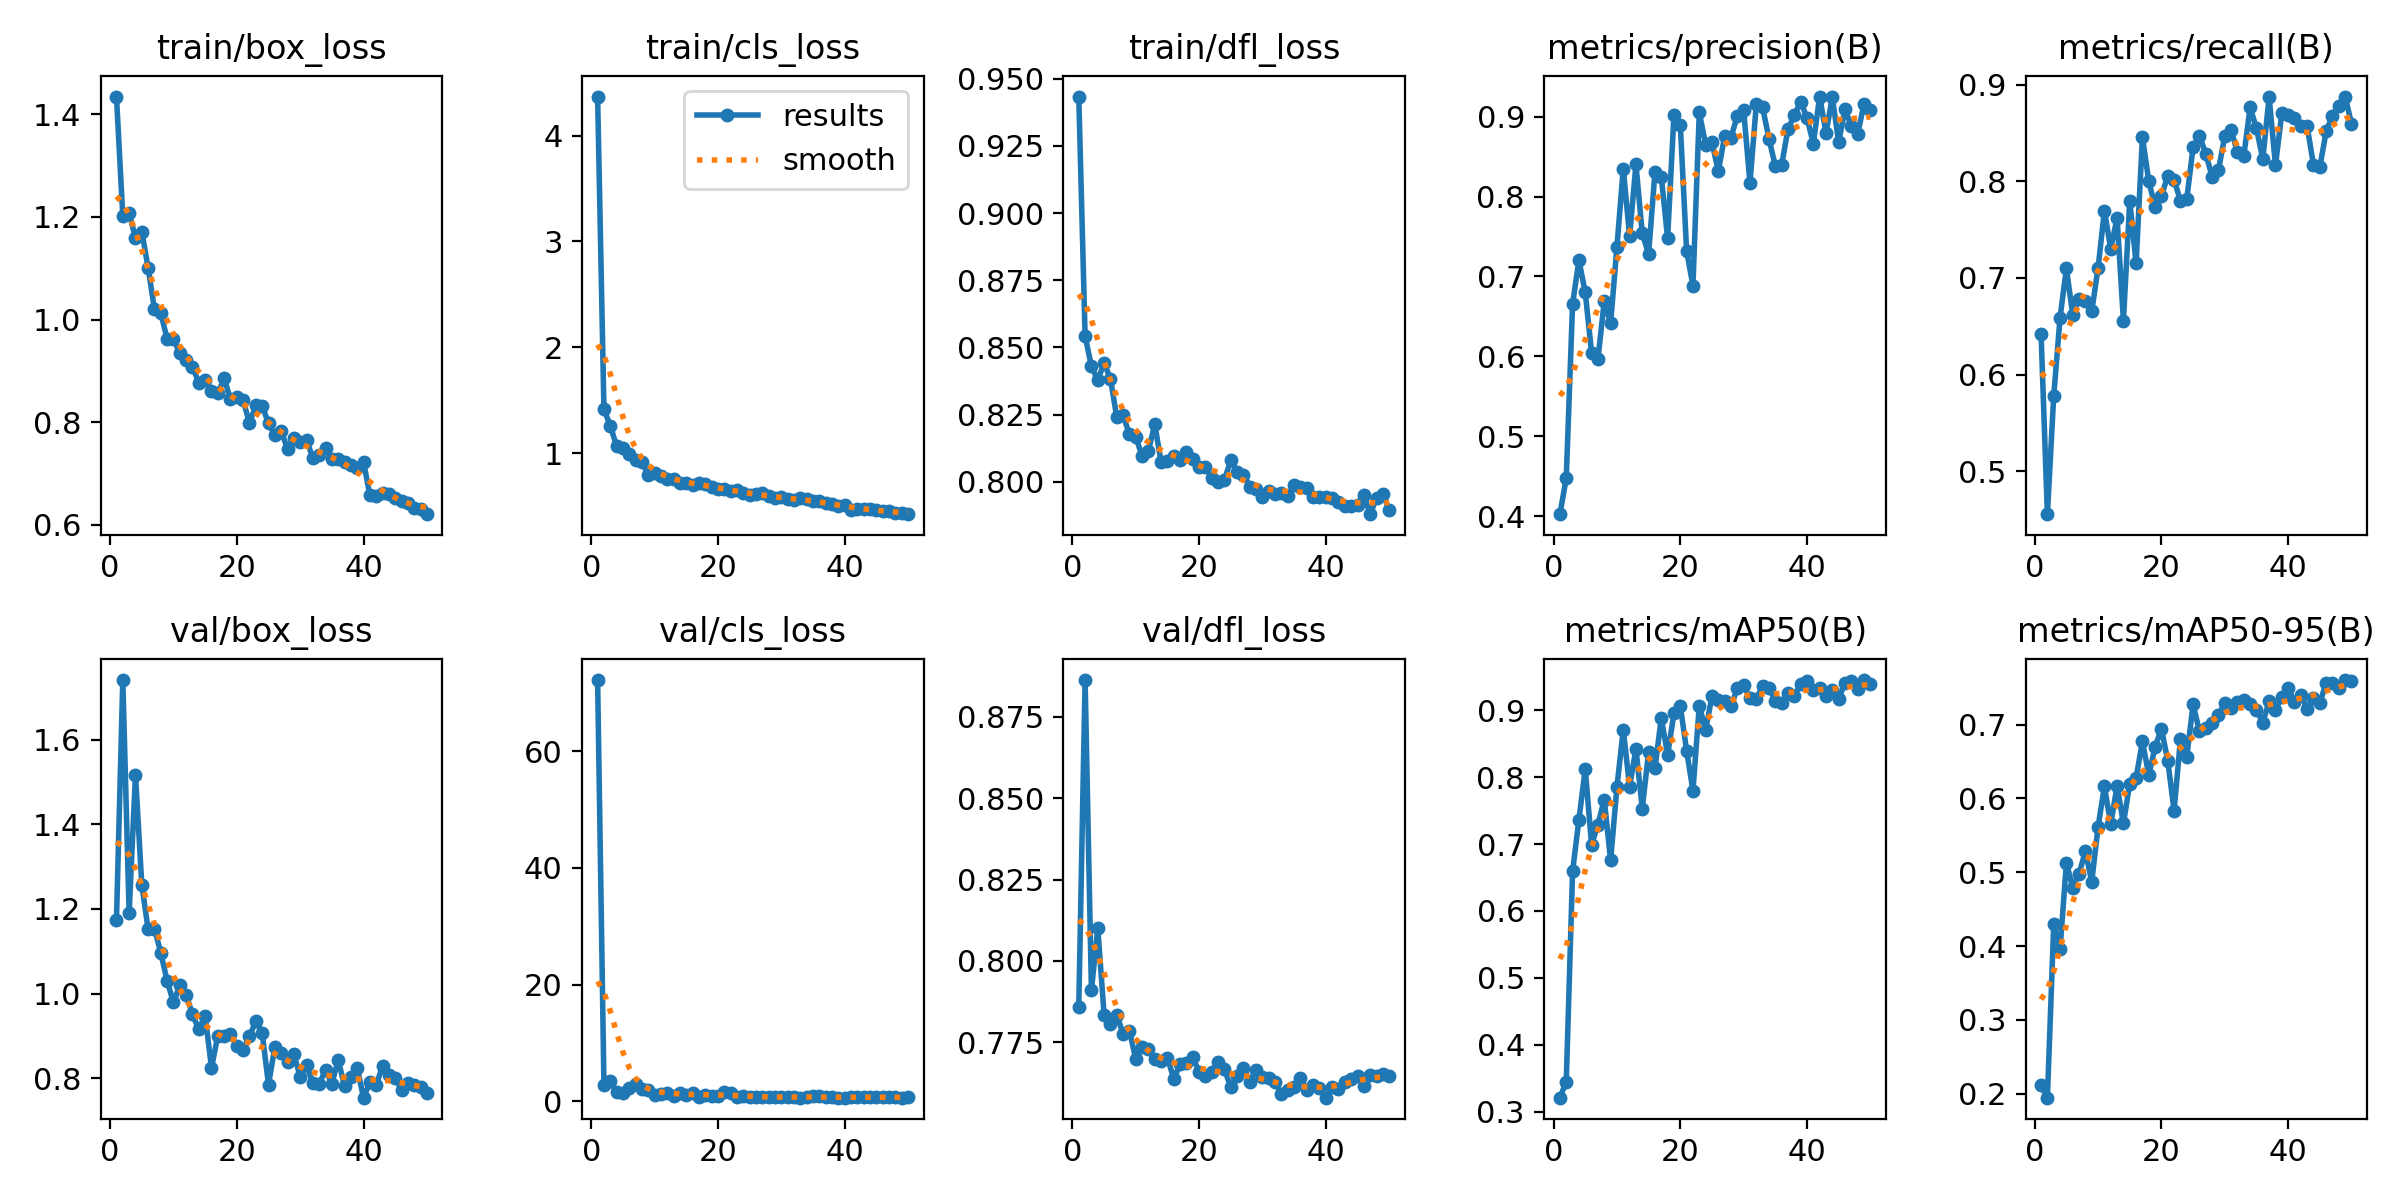

The table this chart was drawn from, first rows:
epoch, time, train/box_loss, train/cls_loss, train/dfl_loss, metrics/precision(B), metrics/recall(B), metrics/mAP50(B), metrics/mAP50-95(B), val/box_loss, val/cls_loss, val/dfl_loss, lr/pg0, lr/pg1, lr/pg2
1, 32.22, 1.435, 4.37, 0.9434, 0.4024, 0.6422, 0.3209, 0.2113, 1.174, 72.17, 0.7857, 0.000466, 0.000466, 0.000466
2, 47.02, 1.201, 1.413, 0.8542, 0.4476, 0.4555, 0.3446, 0.1945, 1.741, 2.783, 0.8863, 0.0009237, 0.0009237, 0.0009237
3, 60.79, 1.208, 1.258, 0.843, 0.6654, 0.5782, 0.6591, 0.4292, 1.19, 3.395, 0.791, 0.001362, 0.001362, 0.001362
4, 74.15, 1.159, 1.065, 0.8379, 0.7202, 0.6591, 0.7367, 0.3963, 1.517, 1.579, 0.81, 0.001344, 0.001344, 0.001344
5, 87.21, 1.171, 1.046, 0.8442, 0.6799, 0.7101, 0.8121, 0.5127, 1.257, 1.404, 0.7835, 0.001316, 0.001316, 0.001316
6, 100.4, 1.101, 0.9895, 0.8384, 0.6044, 0.6617, 0.6989, 0.4791, 1.152, 2.338, 0.7805, 0.001288, 0.001288, 0.001288
7, 113.6, 1.02, 0.9375, 0.8241, 0.5963, 0.6786, 0.7292, 0.4981, 1.154, 2.981, 0.7834, 0.001259, 0.001259, 0.001259
8, 126.8, 1.013, 0.9116, 0.8247, 0.6691, 0.6761, 0.7666, 0.5283, 1.096, 2.151, 0.7775, 0.001231, 0.001231, 0.001231
9, 140, 0.9621, 0.7966, 0.8177, 0.6411, 0.6656, 0.6755, 0.4872, 1.03, 1.887, 0.7785, 0.001203, 0.001203, 0.001203
10, 153, 0.9613, 0.8094, 0.8166, 0.7372, 0.7104, 0.7852, 0.5615, 0.9789, 1.144, 0.7698, 0.001174, 0.001174, 0.001174
11, 166.6, 0.935, 0.7828, 0.8097, 0.8349, 0.7698, 0.8712, 0.6162, 1.02, 1.298, 0.7736, 0.001146, 0.001146, 0.001146
12, 180.5, 0.9215, 0.7559, 0.8116, 0.7502, 0.73, 0.7859, 0.5652, 0.9968, 1.395, 0.7729, 0.001118, 0.001118, 0.001118
13, 193.6, 0.9074, 0.7512, 0.8215, 0.8402, 0.7624, 0.8425, 0.6169, 0.9514, 0.9202, 0.7698, 0.001089, 0.001089, 0.001089
14, 206.9, 0.8769, 0.714, 0.8074, 0.7537, 0.6559, 0.7532, 0.5661, 0.9152, 1.467, 0.7694, 0.001061, 0.001061, 0.001061
15, 219.9, 0.8826, 0.7167, 0.8079, 0.7282, 0.7799, 0.8376, 0.62, 0.9474, 1.088, 0.7702, 0.001033, 0.001033, 0.001033
16, 233, 0.8615, 0.6987, 0.8097, 0.8303, 0.7151, 0.8132, 0.6278, 0.8246, 1.477, 0.7638, 0.001005, 0.001005, 0.001005
17, 246.1, 0.856, 0.7199, 0.8082, 0.825, 0.8458, 0.8886, 0.6772, 0.9004, 0.7722, 0.7682, 0.0009763, 0.0009763, 0.0009763
18, 259, 0.8856, 0.7062, 0.8111, 0.7478, 0.8003, 0.8336, 0.6317, 0.9005, 1.101, 0.7687, 0.000948, 0.000948, 0.000948
19, 271.9, 0.8441, 0.6789, 0.8084, 0.9021, 0.7735, 0.8955, 0.6696, 0.9035, 0.922, 0.7703, 0.0009197, 0.0009197, 0.0009197
20, 284.9, 0.8495, 0.6628, 0.8054, 0.8901, 0.7848, 0.9069, 0.6945, 0.875, 0.8866, 0.7658, 0.0008914, 0.0008914, 0.0008914
21, 298.6, 0.8425, 0.6617, 0.8056, 0.7319, 0.806, 0.8396, 0.6508, 0.8674, 1.517, 0.7647, 0.0008631, 0.0008631, 0.0008631
22, 311.6, 0.7978, 0.6439, 0.8015, 0.6885, 0.8018, 0.7801, 0.5834, 0.899, 1.387, 0.7658, 0.0008348, 0.0008348, 0.0008348
23, 324.5, 0.8325, 0.6492, 0.8001, 0.9053, 0.7798, 0.9067, 0.6798, 0.9348, 0.7395, 0.7689, 0.0008065, 0.0008065, 0.0008065
24, 337.5, 0.8316, 0.6221, 0.8009, 0.8651, 0.7817, 0.8703, 0.6563, 0.9071, 0.8479, 0.7667, 0.0007782, 0.0007782, 0.0007782
25, 350.5, 0.7978, 0.6043, 0.8081, 0.8681, 0.8357, 0.9208, 0.7276, 0.7846, 0.7045, 0.7612, 0.0007499, 0.0007499, 0.0007499
26, 363.4, 0.7746, 0.6086, 0.8037, 0.8317, 0.8472, 0.9148, 0.6909, 0.8739, 0.7764, 0.7647, 0.0007216, 0.0007216, 0.0007216
27, 376.4, 0.7828, 0.6181, 0.8027, 0.8752, 0.8287, 0.9134, 0.6947, 0.8606, 0.7079, 0.7669, 0.0006934, 0.0006934, 0.0006934
28, 389.3, 0.7474, 0.5955, 0.7982, 0.8739, 0.805, 0.906, 0.7022, 0.838, 0.798, 0.7628, 0.0006651, 0.0006651, 0.0006651
29, 402.3, 0.7696, 0.5729, 0.7975, 0.9007, 0.8117, 0.9327, 0.713, 0.8565, 0.6827, 0.7666, 0.0006368, 0.0006368, 0.0006368
30, 415.2, 0.7611, 0.5828, 0.7944, 0.9081, 0.8467, 0.9377, 0.7291, 0.8034, 0.6552, 0.7644, 0.0006085, 0.0006085, 0.0006085
31, 428.2, 0.7641, 0.5612, 0.7966, 0.8169, 0.8531, 0.9183, 0.7229, 0.8315, 0.7261, 0.7641, 0.0005802, 0.0005802, 0.0005802
32, 441, 0.7309, 0.5554, 0.7955, 0.9152, 0.8302, 0.917, 0.7311, 0.7881, 0.6737, 0.7627, 0.0005519, 0.0005519, 0.0005519
33, 454.1, 0.7349, 0.5744, 0.7961, 0.9115, 0.8262, 0.936, 0.7339, 0.7865, 0.6274, 0.7591, 0.0005236, 0.0005236, 0.0005236
34, 467.2, 0.7497, 0.5662, 0.7946, 0.8721, 0.8767, 0.934, 0.7284, 0.8189, 0.6918, 0.7604, 0.0004953, 0.0004953, 0.0004953
35, 480.2, 0.7282, 0.5483, 0.799, 0.8383, 0.8549, 0.9137, 0.7202, 0.787, 0.9142, 0.7614, 0.000467, 0.000467, 0.000467
36, 493, 0.7286, 0.5481, 0.7981, 0.8393, 0.8229, 0.9116, 0.7025, 0.8432, 0.8222, 0.7639, 0.0004387, 0.0004387, 0.0004387
37, 506, 0.7216, 0.5251, 0.7978, 0.8846, 0.8875, 0.9252, 0.7314, 0.7816, 0.6411, 0.7603, 0.0004104, 0.0004104, 0.0004104
38, 518.9, 0.7166, 0.5221, 0.7944, 0.9015, 0.8166, 0.9217, 0.7201, 0.8027, 0.7, 0.7619, 0.0003821, 0.0003821, 0.0003821
39, 531.8, 0.7105, 0.5014, 0.7944, 0.9189, 0.8704, 0.9391, 0.7374, 0.8237, 0.6107, 0.7609, 0.0003538, 0.0003538, 0.0003538
40, 546.4, 0.7229, 0.5127, 0.7945, 0.8985, 0.8684, 0.9441, 0.7497, 0.7539, 0.6085, 0.758, 0.0003255, 0.0003255, 0.0003255
41, 577.2, 0.657, 0.4607, 0.794, 0.8663, 0.8661, 0.9299, 0.7305, 0.7902, 0.7166, 0.7612, 0.0002972, 0.0002972, 0.0002972
42, 590.4, 0.6559, 0.4712, 0.7925, 0.9251, 0.8571, 0.9336, 0.7406, 0.7839, 0.6393, 0.7605, 0.0002689, 0.0002689, 0.0002689
43, 603.3, 0.6617, 0.4733, 0.7909, 0.8796, 0.8569, 0.9221, 0.7213, 0.8283, 0.7158, 0.7629, 0.0002406, 0.0002406, 0.0002406
44, 616.2, 0.6599, 0.4727, 0.791, 0.9241, 0.8173, 0.9303, 0.7356, 0.8067, 0.6946, 0.7638, 0.0002123, 0.0002123, 0.0002123
45, 629.1, 0.6518, 0.4632, 0.7915, 0.8682, 0.8145, 0.9169, 0.7292, 0.8011, 0.7589, 0.7645, 0.0001841, 0.0001841, 0.0001841
46, 642, 0.6468, 0.4506, 0.7953, 0.9094, 0.8518, 0.9413, 0.7564, 0.7717, 0.6525, 0.7614, 0.0001558, 0.0001558, 0.0001558
47, 654.9, 0.6418, 0.4486, 0.788, 0.8882, 0.8681, 0.9441, 0.7563, 0.7891, 0.6831, 0.7649, 0.0001275, 0.0001275, 0.0001275
48, 667.6, 0.6319, 0.4348, 0.7941, 0.8781, 0.8785, 0.9318, 0.7491, 0.7835, 0.678, 0.7647, 9.91726e-05, 9.91726e-05, 9.91726e-05
49, 680.4, 0.631, 0.4297, 0.7957, 0.9156, 0.8878, 0.9453, 0.7604, 0.7781, 0.6062, 0.7654, 7.08784e-05, 7.08784e-05, 7.08784e-05
50, 693.2, 0.6204, 0.4223, 0.7894, 0.9082, 0.8598, 0.9396, 0.7589, 0.764, 0.6641, 0.7646, 4.25842e-05, 4.25842e-05, 4.25842e-05
